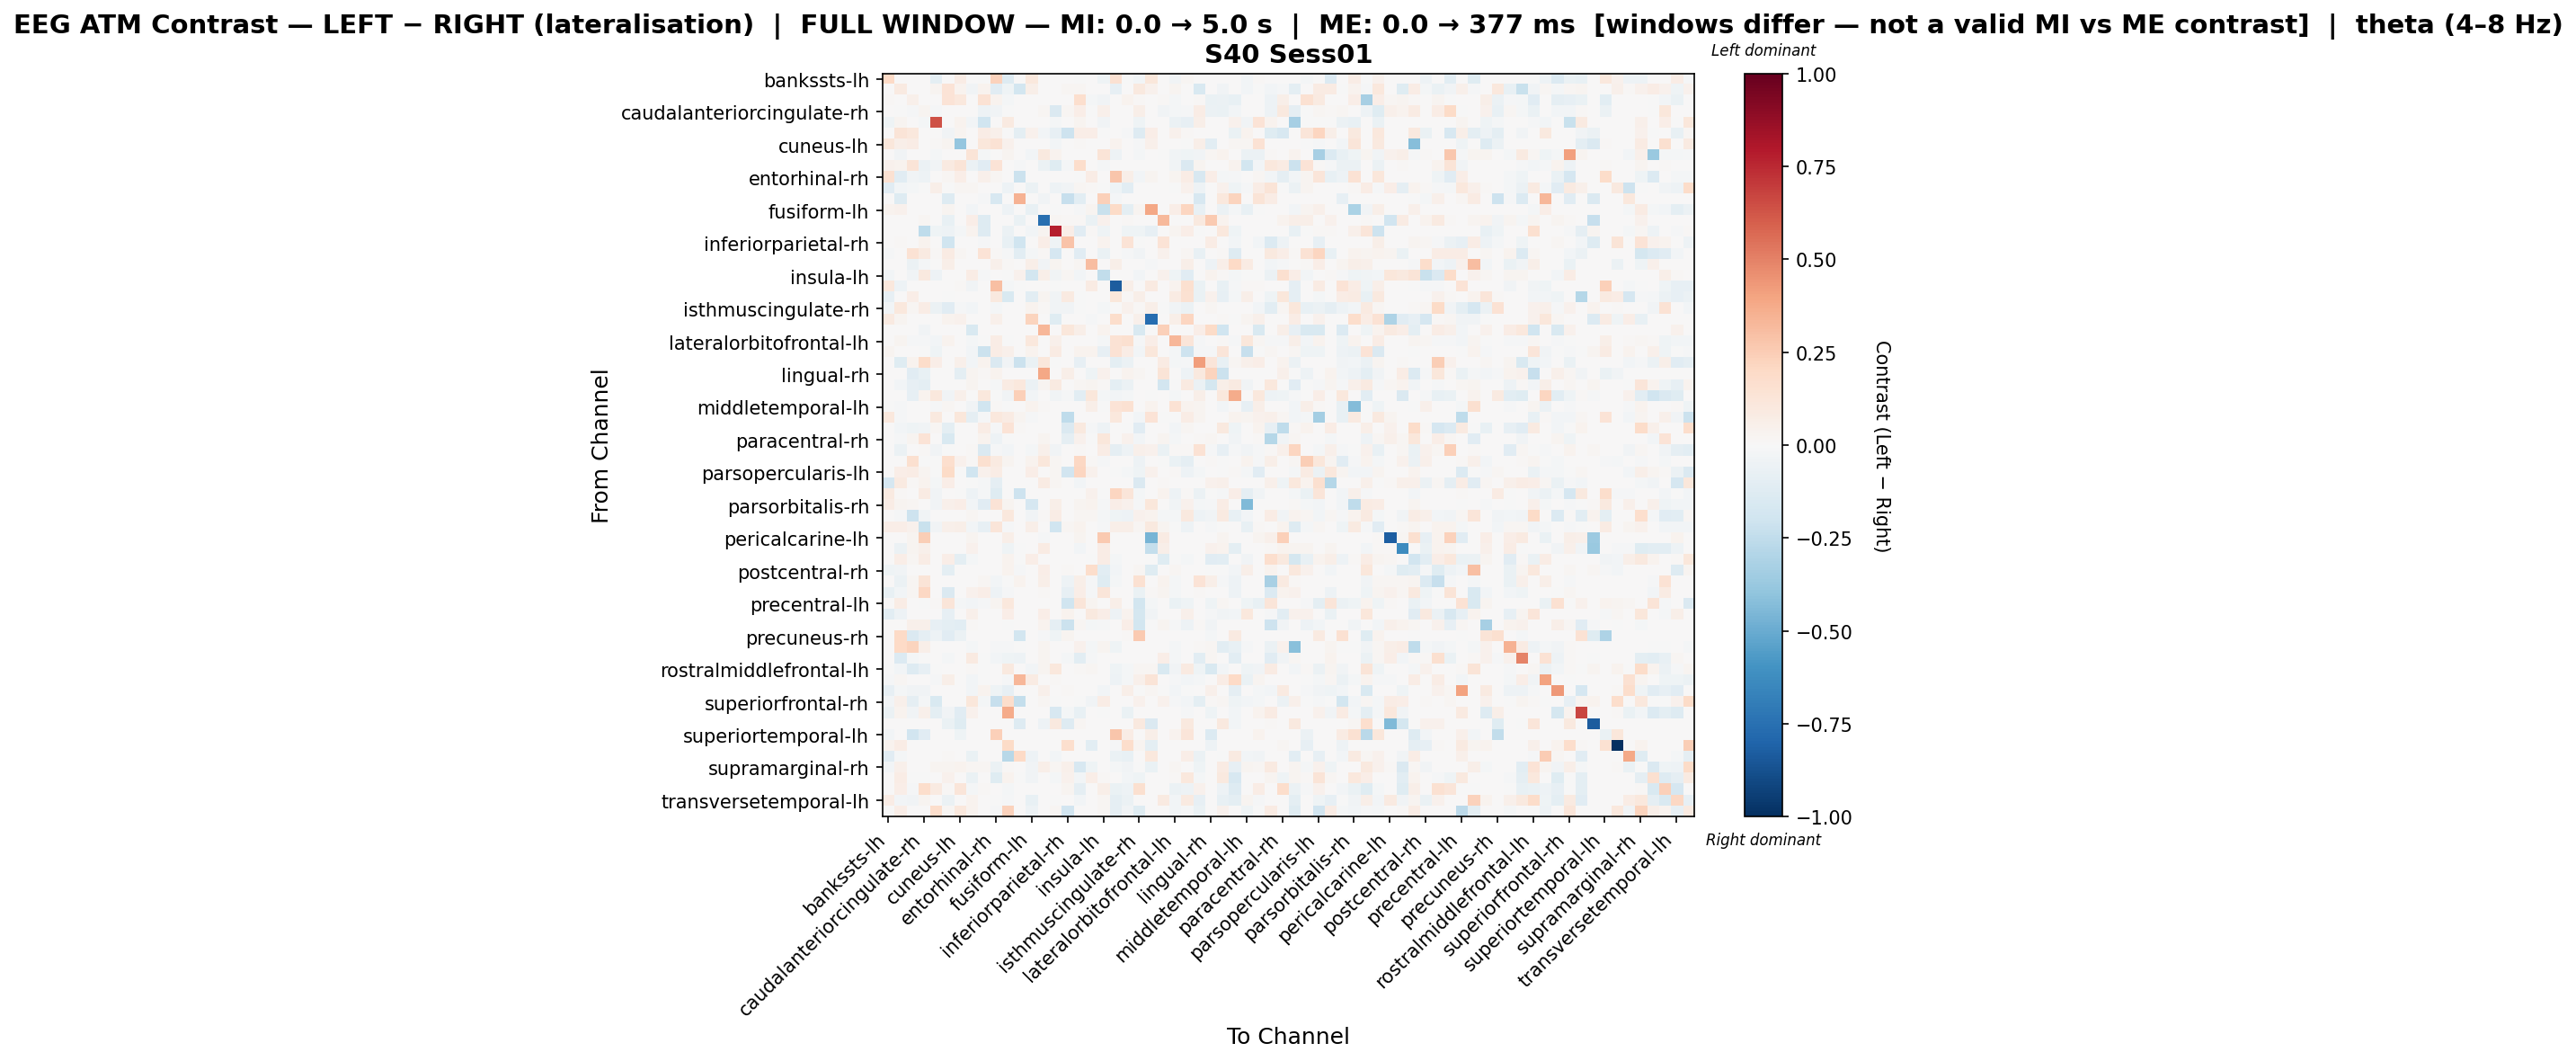

Source data for this figure (header and first rows):
, bankssts-lh, bankssts-rh, caudalanteriorcingulate-lh, caudalanteriorcingulate-rh, caudalmiddlefrontal-lh, caudalmiddlefrontal-rh, cuneus-lh, cuneus-rh, entorhinal-lh, entorhinal-rh, frontalpole-lh, frontalpole-rh, fusiform-lh, fusiform-rh, inferiorparietal-lh, inferiorparietal-rh, inferiortemporal-lh, inferiortemporal-rh, insula-lh, insula-rh, isthmuscingulate-lh, isthmuscingulate-rh, lateraloccipital-lh
bankssts-lh, 0.1993, 0.0, 0.00275, 0.0, -0.1005, 0.0, 0.07424, 0.0, -0.0006365, 0.2336, -0.1283, 0.0, 0.1059, 0.0, 0.0, 0.0, -0.007175, 0.0, -0.04305, 0.1495, -0.0005499, -0.02566, 0.115
bankssts-rh, 0.0, 0.08809, 0.0, 0.0, 0.02426, 0.1341, 0.03359, -0.03797, 0.03359, -0.1103, -0.0411, -0.1837, 0.05904, 0.0, 0.0, 0.01626, 0.01626, 0.0, 0.0, -0.08212, 0.0, 0.09757, 0.04293
caudalanteriorcingulate-lh, 0.01394, 0.0, 0.05366, 0.00651, 0.0, 0.1348, 0.1023, 0.0, 0.1433, 0.03867, -0.01826, 0.0, 0.0, 0.005332, 0.0, 0.0, 0.1678, -0.02306, -0.03203, 0.0, 0.03519, 0.0128, 0.0
caudalanteriorcingulate-rh, 0.0, -0.001897, -0.008437, 0.02808, -0.01422, 0.0, 0.0, 0.0, -0.04756, -0.03129, -0.004741, 0.0, 0.0, 0.01588, -0.1447, 0.02026, 0.06671, -0.00569, 0.04936, 0.0, 0.0, 0.05666, 0.0
caudalmiddlefrontal-lh, -0.04035, 0.02817, 0.0, -0.01633, 0.6349, 0.0, 0.03903, -0.02402, -0.1969, 0.0, 0.08808, 0.0, 0.0, 0.0, -0.01599, 0.0, 0.02437, 0.0, -0.03843, 0.0, 0.0, -0.04612, 0.0
caudalmiddlefrontal-rh, 0.0, 0.1322, 0.1049, 0.0, 0.0, -0.03611, 0.02707, 0.0, 0.07772, 0.04738, -0.004106, -0.09649, 0.04083, -0.03079, -0.08212, -0.2077, 0.06545, 0.06789, -0.002053, 0.0, -0.01232, -0.131, 0.06304
cuneus-lh, 0.1149, 0.0565, 0.07129, 0.0, 0.01149, 0.02376, -0.3885, 0.0, 0.1154, 0.1426, 0.04238, 0.0, 0.0, 0.0, -0.02978, 0.0, 0.01188, 0.0, 0.0, 0.03169, 0.0, -0.01064, 0.05149
cuneus-rh, 0.002825, -0.03356, 0.0, 0.001413, -0.02046, 0.0, 0.0, 0.1306, -0.02292, 0.0, 0.02684, 0.0, -0.02619, 0.09747, 0.03673, 0.0, 0.0, 0.0, 0.128, -0.05238, 0.0, -0.01719, 0.0
entorhinal-lh, 0.04367, 0.03145, 0.1314, -0.05853, -0.03385, 0.09296, 0.1285, -0.05816, -0.1114, 0.1344, 0.0, -0.01039, 0.0, -0.05872, -0.1173, -0.01662, 0.1762, 0.0, -0.01662, 0.0, 0.0, 0.003494, 0.0
entorhinal-rh, 0.1541, -0.1113, -0.03578, -0.05283, 0.0, 0.02209, 0.06628, 0.0, 0.05155, 0.01663, 0.0, -0.2178, 0.0, 0.0, 0.0, 0.0, -0.004562, 0.07161, 0.0, 0.2739, 0.05524, -0.02868, 0.02408
frontalpole-lh, -0.112, -0.03055, -0.02009, -0.007401, 0.06212, -0.004229, 0.02247, 0.02247, 0.0, 0.0, -0.05002, 0.0, -0.06132, 0.0, -0.0489, -0.03595, 0.02062, 0.008987, -0.004494, -0.04229, -0.1045, 0.0, 0.0
frontalpole-rh, 0.0, -0.1316, 0.0, 0.0, 0.0, -0.1253, 0.0, 0.0, -0.007999, -0.1632, 0.0, 0.3445, 0.0, -0.03466, 0.0, -0.232, -0.1053, 0.0, 0.2387, -0.02133, 0.0, 0.0, 0.0
fusiform-lh, 0.03133, 0.04268, 0.0, 0.0, 0.0, 0.02374, 0.0, -0.02431, 0.0, 0.0, -0.047, 0.0, -0.07146, 0.0, -0.007279, 0.0, -0.009725, 0.03007, -0.2226, 0.1897, -0.09806, 0.02631, 0.3861
fusiform-rh, 0.0, 0.0, 0.007197, 0.02262, 0.0, -0.07246, 0.0, 0.06889, -0.1304, 0.0, 0.0, -0.06393, 0.0, -0.7544, 0.02056, 0.01126, 0.01028, -0.0682, 0.04524, 0.0, 0.01337, 0.004113, 0.0
inferiorparietal-lh, 0.0, 0.0, 0.0, -0.2507, -0.0424, -0.05159, -0.02064, 0.03415, -0.1289, 0.0, -0.05966, 0.0, -0.02835, 0.02683, 0.7787, 0.06767, -0.1096, 0.01342, -0.04127, 0.0, -0.03998, -0.03998, -0.08456
inferiorparietal-rh, 0.0, 0.0129, 0.0, 0.03225, 0.0, -0.2011, 0.0, 0.0, -0.01371, 0.0, -0.0777, -0.2011, 0.0, 0.06662, -0.03966, 0.2874, 0.0, 0.0, 0.03859, 0.0, 0.1376, -0.002972, 0.0
inferiortemporal-lh, -0.009886, 0.007059, 0.1471, 0.08611, 0.008893, 0.07861, 0.01765, 0.0, 0.1347, 0.0151, -0.01187, -0.1071, -0.01977, 0.008401, -0.1641, 0.0, -0.1098, 0.007351, -0.06568, 0.0, -0.007909, -0.03881, 0.0
inferiortemporal-rh, 0.0, 0.0, -0.05619, -0.01729, 0.0, 0.05844, 0.0, 0.0, 0.0, 0.0517, 0.01289, 0.0, 0.05844, -0.0389, 0.02473, 0.0, 0.02023, 0.3117, 0.0, 0.05844, 0.0, 0.0, -0.01297
insula-lh, -0.02396, 0.0, -0.03406, 0.1009, -0.05272, 0.0, 0.0, 0.07098, -0.01198, 0.0, -0.002927, 0.04159, -0.1805, 0.06023, -0.03355, 0.01792, -0.02497, 0.0, -0.248, 0.0, 0.0, -0.02351, 0.0
insula-rh, 0.1017, -0.04876, 0.0, 0.0, 0.0, 0.0, 0.01285, -0.03285, 0.0, 0.2992, -0.02156, -0.004106, 0.004106, 0.0, -0.0005132, 0.0, 0.0, 0.08537, 0.0, -0.8336, 0.0621, 0.0, 0.08997
isthmuscingulate-lh, -0.08104, 0.0, 0.06556, 0.0, 0.0, -0.007225, 0.0, 0.0, 0.0, 0.1003, -0.1494, 0.0, -0.1093, 0.0298, -0.03161, 0.08778, -0.005418, 0.0, 0.0, 0.1114, 0.01012, 0.05762, 0.0
isthmuscingulate-rh, -0.02492, 0.1091, 0.01687, 0.0728, -0.06178, -0.1139, -0.00901, -0.02703, 0.006749, -0.02188, 0.0, 0.0, 0.03206, 0.01012, -0.03821, -0.03219, -0.007268, 0.0, -0.02112, 0.0, 0.04556, 0.0106, 0.06075
lateraloccipital-lh, 0.0896, 0.029, 0.0, 0.0, 0.0, 0.03314, 0.04547, 0.0, 0.0, 0.04809, 0.0, 0.0, 0.2235, 0.0, -0.121, 0.0, 0.0, -0.009024, 0.0, 0.1736, 0.0, 0.04971, -0.7653
lateraloccipital-rh, 0.0, 0.0, 0.004513, -0.03538, 0.0, 0.0, 0.0, -0.154, 0.0, 0.0, 0.0, 0.0, 0.0, 0.333, 0.0, 0.1164, 0.06026, 0.0, 0.03643, 0.0, 0.0, -0.154, 0.0
lateralorbitofrontal-lh, 0.005465, 0.02778, -0.01189, -0.01189, -0.02923, 0.03273, 0.0, -0.02131, -0.006937, 0.07141, -0.003964, 0.0, 0.1033, 0.0, 0.04748, 0.0, 0.0, 0.0, -0.01833, 0.1423, 0.1597, -0.0109, 0.06891
lateralorbitofrontal-rh, 0.02947, 0.001262, 0.0, -0.004405, -0.04499, 0.005048, 0.005647, -0.02808, -0.213, 0.07586, 0.05113, 0.0, 0.03513, 0.0, 0.0819, 0.0, 0.03353, 0.03408, -0.08462, 0.1457, 0.07703, -0.02423, 0.1161
lingual-lh, 0.0, -0.1238, 0.03395, 0.1818, 0.06789, 0.0, 0.0485, -0.03123, 0.03152, -0.1476, -0.0358, -0.2128, -0.06544, 0.115, -0.004571, 0.0, -0.08214, 0.0, 0.0, -0.09598, -0.05942, 0.0, 0.0
lingual-rh, 0.0, 0.0, -0.1106, -0.07707, 0.0, 0.0, -0.09854, 0.02395, 0.008554, 0.03422, 0.0, 0.0, 0.0, 0.3845, 0.0, 0.05729, 0.0, -0.04336, 0.04277, 0.0, 0.03251, 0.01711, 0.0
medialorbitofrontal-lh, 0.0, -0.02847, -0.07984, -0.09695, 0.001993, 0.0, 0.0, 0.02379, 0.0, -0.009491, 0.07838, 0.1061, -0.05503, 0.0289, 0.08614, 0.0, 0.01595, 0.02691, 0.01395, -0.09491, -0.05898, 0.0, 0.006976
medialorbitofrontal-rh, 0.0, 0.003161, -0.0786, 0.039, 0.1075, -0.03259, 0.04888, 0.0, 0.1075, -0.004793, -0.03355, 0.2348, -0.02492, 0.0, -0.03451, -0.01054, -0.1036, 0.1153, -0.01725, -0.02396, -0.01917, 0.0, -0.0009586
middletemporal-lh, -0.00048, -0.009802, 0.0, 0.0, -0.01044, 0.01564, 0.006949, -0.0354, -0.1979, 0.008104, -0.007079, 0.0, 0.03645, 0.0139, 0.006949, 0.0, 0.0, 0.05907, -0.002023, 0.1353, 0.1545, 0.0, 0.03475
middletemporal-rh, 0.1077, -0.008492, 0.0, 0.0, 0.09986, 0.0, 0.1153, -0.0875, -0.00931, 0.1046, 0.0811, 0.02754, -0.01098, 0.0, 0.0, -0.252, 0.0, 0.0, 0.0, 0.1016, 0.0, -0.02439, 0.1394
paracentral-lh, 0.0, -0.02731, -0.04569, -0.03474, 0.02058, -0.09603, 0.0, 0.007584, 0.07042, -0.0147, 0.1358, 0.013, 0.0, 0.0, 0.0, -0.1424, 0.09642, -0.008819, -0.04889, 0.0, -0.003311, -0.115, 0.0
paracentral-rh, 0.0, -0.01136, 0.02358, 0.1368, 0.0, -0.1524, 0.0, 0.0, 0.03583, -0.0507, -0.003497, 0.0, 0.0, 0.02688, 0.0, -0.08643, 0.04628, -0.004371, 0.1146, 0.0, 0.03957, -0.02489, 0.00224
parahippocampal-lh, 0.0, -0.05494, 0.0, 0.00905, -0.03519, -0.001047, 0.0, 0.01504, -0.1406, -0.01151, -0.0293, 0.0, -0.0228, 0.04869, -0.03421, 0.0, 0.01217, 0.003246, 0.07628, -0.09105, -0.0518, 0.05193, 0.04057
parahippocampal-rh, 0.006778, 0.0, 0.1619, -0.0009886, -0.004307, 0.1669, 0.04307, 0.01488, 0.1602, 0.08833, 0.02977, 0.0, 0.03163, 0.1116, 0.01965, 0.0, 0.2032, 0.01297, -0.01279, 0.0, 0.0, -0.05437, 0.0
parsopercularis-lh, 0.0, 0.06271, 0.07344, 0.02936, -0.003948, 0.1924, -0.005844, -0.196, 0.04181, 0.07122, 0.0, 0.0, 0.06436, 0.0, 0.01678, -0.1913, 0.2136, 0.04474, 0.0, -0.002812, -0.01753, -0.04192, 0.04614
parsopercularis-rh, -0.1642, 0.08798, 0.00809, 0.03843, -0.01765, 0.06916, 0.0, -0.0058, -0.01177, -0.0863, 0.0, 0.0, 0.0, 0.0809, 0.01943, 0.0, -0.03043, 0.0, 0.002448, 0.0, 0.0, -0.1461, 0.006068
parsorbitalis-lh, 0.09269, 0.01388, 0.0, 0.08254, -0.03276, 0.0, -0.007148, -0.05122, -0.01549, -0.1188, 0.0, -0.2053, 0.0, 0.0, 0.0, 0.0, 0.0, 0.04127, -0.005956, 0.2118, 0.1237, -0.02025, 0.0
parsorbitalis-rh, 0.07539, 0.02348, 0.02233, 0.0, -0.03426, 0.048, 0.06876, -0.02702, -0.1158, 0.1396, 0.02599, 0.0, -0.1644, 0.0, 0.05748, 0.0, 0.02679, 0.03516, -0.009167, 0.0667, 0.04314, -0.00965, 0.1113
parstriangularis-lh, 0.0, -0.01021, -0.2053, -0.03423, 0.0, 0.0, 0.0, 0.01576, 0.0, 0.0, 0.1042, 0.0, -0.03506, 0.01103, 0.07701, 0.0, 0.02285, 0.01888, -0.01862, -0.04564, -0.05045, 0.04177, 0.03704
parstriangularis-rh, 0.06403, 0.06953, 0.0464, -0.2236, -0.03567, 0.05029, 0.05958, -0.02508, -0.08316, 0.1247, -0.008918, 0.0, 0.05714, 0.0, -0.2028, 0.01881, 0.03409, 0.0, -0.00836, 0.05733, 0.05752, 0.01837, 0.09812
pericalcarine-lh, 0.0, 0.0, 0.02775, 0.2441, 0.0, 0.0, 0.0, 0.03016, 0.0, 0.0, 0.06032, 0.0, 0.0, -0.008129, 0.0, 0.0, 0.03016, 0.0, 0.2598, 0.0, 0.0, 0.0, -0.4629
pericalcarine-rh, 0.0, -0.0598, 0.02852, 0.05155, 0.0, 0.0, 0.0, 0.04058, 0.006581, 0.0, -0.04663, -0.00598, 0.0, 0.07897, 0.0, 0.0, -0.02738, 0.0, 0.07349, 0.0, 0.0, 0.0, -0.241
postcentral-lh, 0.0, 0.06545, 0.01884, 0.0717, 0.0, 0.06681, -0.09723, -0.01864, 0.0, 0.0, 0.03401, -0.003729, 0.06853, 0.0, 0.0, 0.007557, 0.0, -0.006215, 0.07557, -0.01864, 0.0, 0.001342, -0.002624
postcentral-rh, -0.04419, -0.03876, 0.0, 0.0, 0.0, -0.09943, 0.0, 0.003623, 0.0, 0.0, 0.03553, -0.01348, 0.0, 0.06423, 0.0, 0.01322, 0.0, 0.1726, -0.1022, -0.03033, 0.0, 0.02267, -0.123
posteriorcingulate-lh, 0.0, -0.06025, 0.01644, 0.1316, 0.0, 0.0, 0.0, 0.0, 0.01609, -0.02455, -0.007438, 0.03899, 0.0, 0.0611, 0.0, -0.05163, 0.05559, -0.008182, -0.1177, -0.02008, 0.004875, 0.15, 0.005852
posteriorcingulate-rh, -0.07129, -0.02392, 0.01595, 0.2102, 0.0, -0.1465, 0.0, 0.04343, 0.06945, -0.05417, -0.01337, 0.0, 0.0, 0.01005, 0.0, -0.08324, 0.06305, -0.01477, 0.1181, 0.0, 0.002741, -0.06923, 0.01188
precentral-lh, 0.0, 0.07699, 0.0, -0.005849, 0.01519, 0.119, -0.01989, -0.02867, -0.00956, 0.02865, 0.105, 0.00682, 0.0, 0.0, 0.0, -0.1997, 0.1244, 0.02728, 0.004092, 0.06002, 0.0, -0.1814, -0.01872
precentral-rh, -0.102, -0.04701, 0.0, 0.0, 0.0, -0.08565, 0.0, 0.04997, 0.0, 0.0, 0.06658, 0.005091, 0.0, 0.06735, 0.0, 0.03769, 0.0, 0.09987, 0.06952, -0.05403, 0.0374, -0.1754, -0.03526
precuneus-lh, 0.0, 0.0, 0.05442, 0.05352, -0.08116, -0.09646, -0.1066, 0.01361, 0.0, 0.0, -0.00484, 0.0, 0.0, 0.03175, -0.0923, -0.2167, 0.02288, -0.02228, -0.008246, 0.0, 0.06424, -0.1799, -0.004774
precuneus-rh, 0.0, 0.2027, -0.1449, -0.08634, -0.04888, -0.1124, -0.05866, 0.0, 0.0, 0.0, 0.0, -0.1809, 0.0, -0.01466, -0.0414, 0.02627, 0.0, 0.0, 0.0, 0.0, 0.01196, 0.2644, 0.0
rostralanteriorcingulate-lh, 0.0, 0.1972, 0.2192, 0.05899, 0.0, 0.0, 0.0, -0.01723, 0.0, -0.008722, -0.01275, -0.002013, 0.0, 0.03036, 0.0, 0.0, 0.04229, -0.02147, 0.02356, -0.0416, 0.0, 0.0, 0.0
rostralanteriorcingulate-rh, 0.0, -0.1356, -0.02063, -0.006384, 0.0, -0.01749, 0.0, 0.08845, -0.003886, -0.03099, -0.04169, -0.05163, 0.0, 0.02568, 0.0, -0.01749, -0.1019, -0.01554, 0.005639, 0.0, 0.0, 0.0, 0.0
rostralmiddlefrontal-lh, -0.0006224, -0.02552, -0.1257, -0.08547, -0.004357, 0.0, 0.0, 0.01165, -0.006224, 0.0, 0.09887, 0.0, -0.02452, 0.02475, 0.1073, 0.0, 0.01485, 0.02228, 0.0, -0.04347, -0.01921, 0.02145, 0.02063
rostralmiddlefrontal-rh, -0.01038, 0.01841, 0.0, 0.0, -0.01556, 0.05578, 0.0, -0.02709, -0.003458, 0.0, -0.01095, 0.3285, 0.07849, 0.0, 0.009046, 0.0, 0.0, 0.0, 0.0, -0.05418, -0.01787, 0.04825, 0.1266
superiorfrontal-lh, -0.08506, -0.01629, -0.03774, -0.03142, 0.0, 0.0, 0.0, -0.03041, 0.03677, -0.04562, -0.07876, 0.0, 0.0, 0.0469, 0.0, 0.007816, 0.0, 0.0, -0.02498, 0.0, 0.05606, -0.007786, 0.02032
superiorfrontal-rh, -0.02943, 0.05239, -0.09157, -0.01714, -0.1497, 0.0, 0.0, 0.1151, -0.01711, -0.234, 0.1783, -0.2364, 0.0, 0.01596, -0.00763, 0.0, -0.005686, -0.03488, 0.07716, 0.0, 0.0, 0.04025, 0.0
superiorparietal-lh, -0.05525, 0.03349, -0.039, 0.05023, -0.09613, -0.038, -0.1162, 0.04066, 0.0, 0.0, 0.3714, 0.0, 0.0, 0.0, -0.1565, -0.02236, -0.07458, 0.0, -0.0005166, 0.0, -0.06724, 0.0, 0.0
superiorparietal-rh, 0.0, 0.0, 0.0, 0.0, 0.0, -0.06791, -0.125, 0.0, 0.0, 0.0, 0.0, -0.1288, 0.0, -0.05356, 0.09954, -0.1288, 0.02074, 0.0, 0.0, 0.0, 0.0, 0.09954, -0.1452
... 8 more rows
